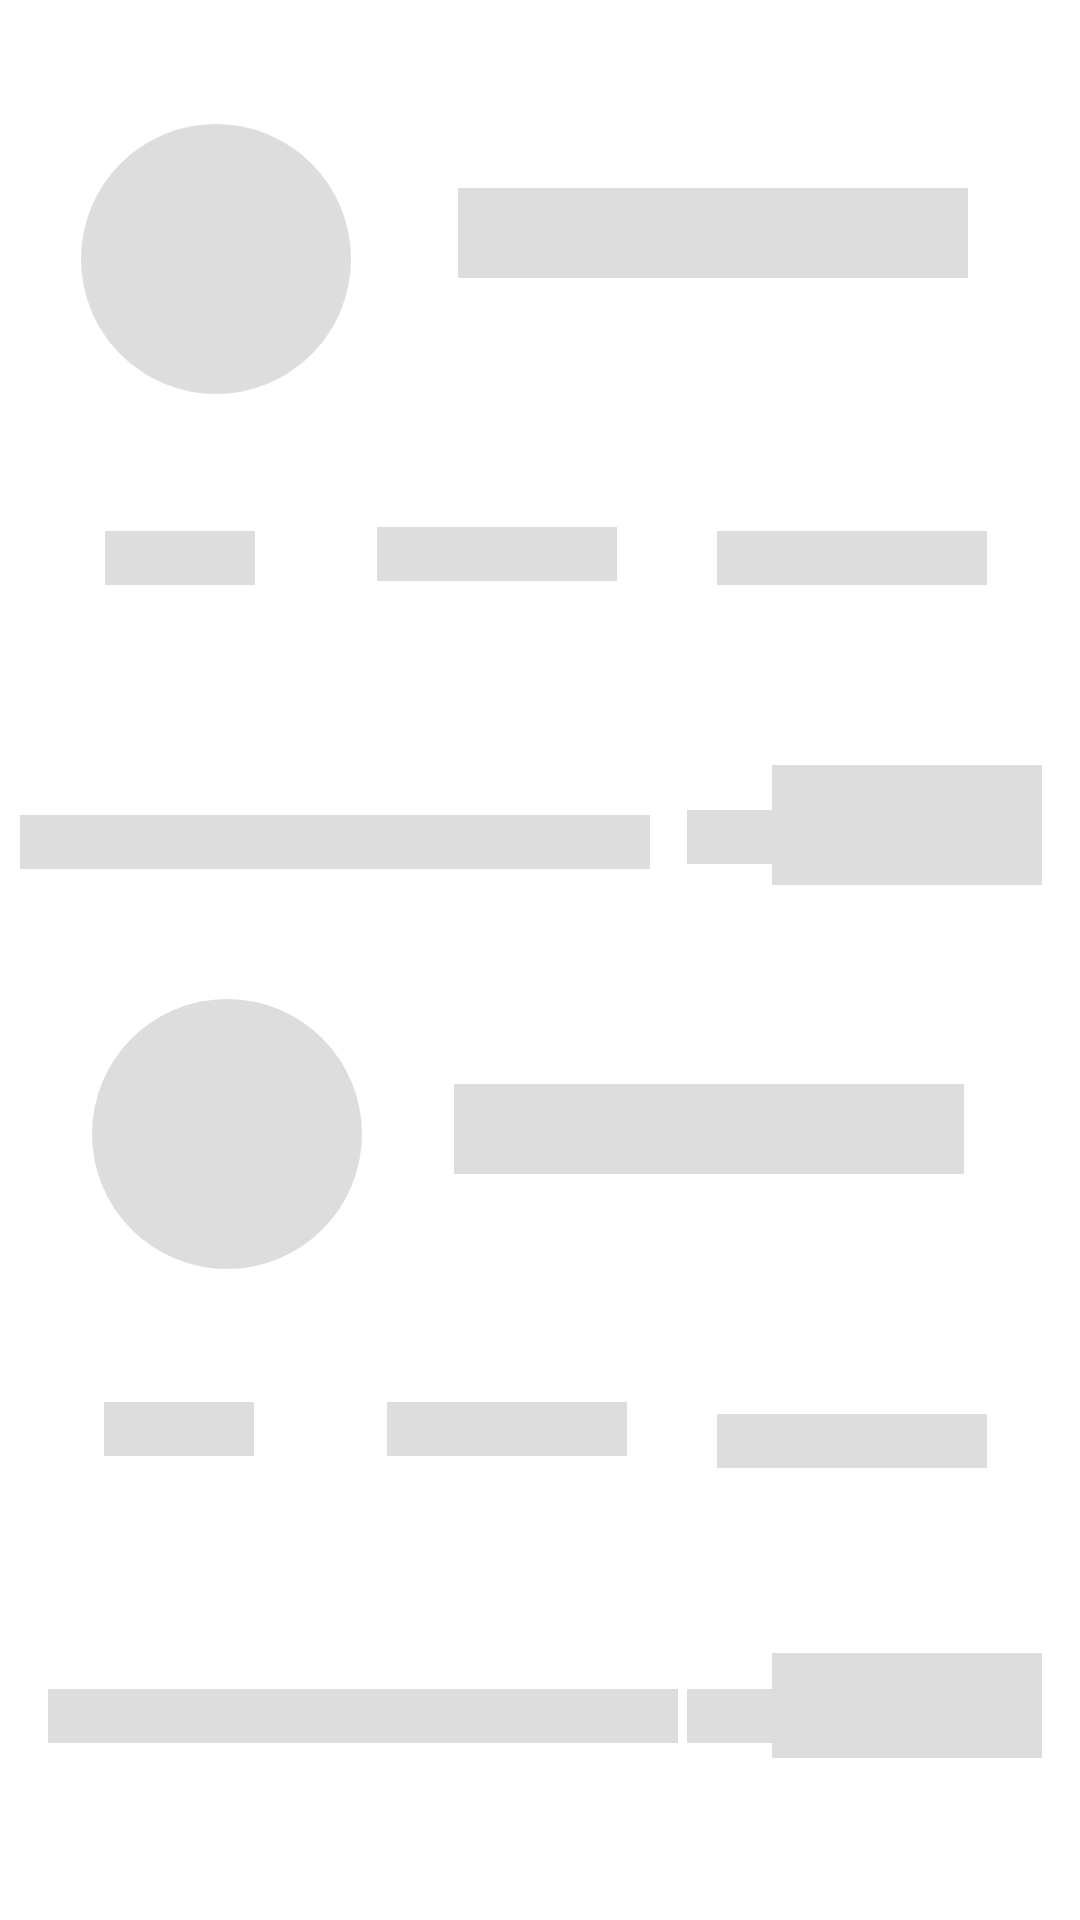

Android layout source for this screen:
<!-- AndroidManifest.xml: application theme Theme.ClashKing -->
<!-- res/layout/matchplaceholder.xml -->
<?xml version="1.0" encoding="utf-8"?>

<androidx.constraintlayout.widget.ConstraintLayout xmlns:android="http://schemas.android.com/apk/res/android"
    xmlns:app="http://schemas.android.com/apk/res-auto"
    xmlns:tools="http://schemas.android.com/tools"
    android:layout_width="match_parent"
    android:layout_height="match_parent"
    android:orientation="horizontal">
    <androidx.constraintlayout.widget.ConstraintLayout
        android:id="@+id/constraintLayout"
        android:layout_width="0dp"
        android:layout_height="300dp"
        android:layout_marginBottom="60dp"
        android:layout_weight="1"
        android:gravity="center"
        android:orientation="vertical"
        android:padding="5dp"
        app:layout_constraintBottom_toBottomOf="parent"
        app:layout_constraintEnd_toEndOf="parent"
        app:layout_constraintHorizontal_bias="0.0"
        app:layout_constraintStart_toStartOf="parent"
        app:layout_constraintTop_toBottomOf="@+id/constraintLayout3"
        tools:ignore="UselessParent">

        <View
            android:layout_width="90dp"
            android:layout_height="90dp"
            android:background="@drawable/placeholdershape"
            app:layout_constraintBottom_toBottomOf="parent"
            app:layout_constraintEnd_toEndOf="parent"
            app:layout_constraintHorizontal_bias="0.099"
            app:layout_constraintStart_toStartOf="parent"
            app:layout_constraintTop_toTopOf="parent"
            app:layout_constraintVertical_bias="0.185" />

        <View
            android:layout_width="170dp"
            android:layout_height="30dp"
            android:background="#dddddd"
            app:layout_constraintBottom_toBottomOf="parent"
            app:layout_constraintEnd_toEndOf="parent"
            app:layout_constraintHorizontal_bias="0.813"
            app:layout_constraintStart_toStartOf="parent"
            app:layout_constraintTop_toTopOf="parent"
            app:layout_constraintVertical_bias="0.251" />

        <View
            android:layout_width="50dp"
            android:layout_height="18dp"
            android:background="#dddddd"
            app:layout_constraintBottom_toBottomOf="parent"
            app:layout_constraintEnd_toEndOf="parent"
            app:layout_constraintHorizontal_bias="0.099"
            app:layout_constraintStart_toStartOf="parent"
            app:layout_constraintTop_toTopOf="parent"
            app:layout_constraintVertical_bias="0.63" />

        <View
            android:layout_width="80dp"
            android:layout_height="18dp"
            android:background="#dddddd"
            app:layout_constraintBottom_toBottomOf="parent"
            app:layout_constraintEnd_toEndOf="parent"
            app:layout_constraintHorizontal_bias="0.459"
            app:layout_constraintStart_toStartOf="parent"
            app:layout_constraintTop_toTopOf="parent"
            app:layout_constraintVertical_bias="0.63"/>

        <View
            android:layout_width="90dp"
            android:layout_height="18dp"
            android:background="#dddddd"
            app:layout_constraintBottom_toBottomOf="parent"
            app:layout_constraintEnd_toEndOf="parent"
            app:layout_constraintHorizontal_bias="0.9"
            app:layout_constraintStart_toStartOf="parent"
            app:layout_constraintTop_toTopOf="parent"
            app:layout_constraintVertical_bias="0.645" />

        <View
            android:layout_width="210dp"
            android:layout_height="18dp"
            android:background="#dddddd"
            app:layout_constraintBottom_toBottomOf="parent"
            app:layout_constraintEnd_toEndOf="parent"
            app:layout_constraintHorizontal_bias="0.079"
            app:layout_constraintStart_toStartOf="parent"
            app:layout_constraintTop_toTopOf="parent"
            app:layout_constraintVertical_bias="0.982" />

        <View
            android:layout_width="30dp"
            android:layout_height="18dp"
            android:background="#dddddd"
            app:layout_constraintBottom_toBottomOf="parent"
            app:layout_constraintEnd_toEndOf="parent"
            app:layout_constraintHorizontal_bias="0.7"
            app:layout_constraintStart_toStartOf="parent"
            app:layout_constraintTop_toTopOf="parent"
            app:layout_constraintVertical_bias="0.982"/>

        <View
            android:layout_width="90dp"
            android:layout_height="40dp"
            android:background="#dddddd"
            app:layout_constraintBottom_toBottomOf="parent"
            app:layout_constraintEnd_toEndOf="parent"
            app:layout_constraintHorizontal_bias="0.97"
            app:layout_constraintStart_toStartOf="parent"
            app:layout_constraintTop_toTopOf="parent"
            app:layout_constraintVertical_bias="1.02" />
    </androidx.constraintlayout.widget.ConstraintLayout>

    <androidx.constraintlayout.widget.ConstraintLayout
        android:id="@+id/constraintLayout3"
        android:layout_width="0dp"
        android:layout_height="300dp"
        android:layout_weight="1"
        android:gravity="center"
        android:orientation="vertical"
        android:padding="5dp"
        app:layout_constraintBottom_toBottomOf="parent"
        app:layout_constraintEnd_toEndOf="parent"
        app:layout_constraintHorizontal_bias="0.0"
        app:layout_constraintStart_toStartOf="parent"
        app:layout_constraintTop_toTopOf="parent"
        app:layout_constraintVertical_bias="0.006"
        tools:ignore="UselessParent">

        <View
            android:layout_width="90dp"
            android:layout_height="90dp"
            android:background="@drawable/placeholdershape"
            app:layout_constraintBottom_toBottomOf="parent"
            app:layout_constraintEnd_toEndOf="parent"
            app:layout_constraintHorizontal_bias="0.084"
            app:layout_constraintStart_toStartOf="parent"
            app:layout_constraintTop_toTopOf="parent"
            app:layout_constraintVertical_bias="0.172" />

        <View
            android:layout_width="170dp"
            android:layout_height="30dp"
            android:background="#dddddd"
            app:layout_constraintBottom_toBottomOf="parent"
            app:layout_constraintEnd_toEndOf="parent"
            app:layout_constraintHorizontal_bias="0.821"
            app:layout_constraintStart_toStartOf="parent"
            app:layout_constraintTop_toTopOf="parent"
            app:layout_constraintVertical_bias="0.214" />

        <View
            android:layout_width="50dp"
            android:layout_height="18dp"
            android:background="#dddddd"
            app:layout_constraintBottom_toBottomOf="parent"
            app:layout_constraintEnd_toEndOf="parent"
            app:layout_constraintHorizontal_bias="0.1"
            app:layout_constraintStart_toStartOf="parent"
            app:layout_constraintTop_toTopOf="parent"
            app:layout_constraintVertical_bias="0.625" />

        <View
            android:layout_width="80dp"
            android:layout_height="18dp"
            android:background="#dddddd"
            app:layout_constraintBottom_toBottomOf="parent"
            app:layout_constraintEnd_toEndOf="parent"
            app:layout_constraintHorizontal_bias="0.447"
            app:layout_constraintStart_toStartOf="parent"
            app:layout_constraintTop_toTopOf="parent"
            app:layout_constraintVertical_bias="0.62" />

        <View
            android:layout_width="90dp"
            android:layout_height="18dp"
            android:background="#dddddd"
            app:layout_constraintBottom_toBottomOf="parent"
            app:layout_constraintEnd_toEndOf="parent"
            app:layout_constraintHorizontal_bias="0.9"
            app:layout_constraintStart_toStartOf="parent"
            app:layout_constraintTop_toTopOf="parent"
            app:layout_constraintVertical_bias="0.625" />

        <View
            android:layout_width="210dp"
            android:layout_height="18dp"
            android:background="#dddddd"
            app:layout_constraintBottom_toBottomOf="parent"
            app:layout_constraintEnd_toEndOf="parent"
            app:layout_constraintHorizontal_bias="0.012"
            app:layout_constraintStart_toStartOf="parent"
            app:layout_constraintTop_toTopOf="parent"
            app:layout_constraintVertical_bias="0.973" />

        <View
            android:layout_width="30dp"
            android:layout_height="18dp"
            android:background="#dddddd"
            app:layout_constraintBottom_toBottomOf="parent"
            app:layout_constraintEnd_toEndOf="parent"
            app:layout_constraintHorizontal_bias="0.70"
            app:layout_constraintStart_toStartOf="parent"
            app:layout_constraintTop_toTopOf="parent"
            app:layout_constraintVertical_bias="0.967" />

        <View
            android:layout_width="90dp"
            android:layout_height="40dp"
            android:background="#dddddd"
            app:layout_constraintBottom_toBottomOf="parent"
            app:layout_constraintEnd_toEndOf="parent"
            app:layout_constraintHorizontal_bias="0.97"
            app:layout_constraintStart_toStartOf="parent"
            app:layout_constraintTop_toTopOf="parent"
            app:layout_constraintVertical_bias="0.992" />
    </androidx.constraintlayout.widget.ConstraintLayout>

</androidx.constraintlayout.widget.ConstraintLayout>
<!-- resources referenced by this layout -->
<resources>
  <!-- drawable placeholdershape (drawable) -->
  <?xml version="1.0" encoding="utf-8"?>
  
  <shape xmlns:android="http://schemas.android.com/apk/res/android"
      >
      <corners
          android:bottomRightRadius="50dp"
          android:topLeftRadius="50dp"
          android:bottomLeftRadius="50dp"
          android:topRightRadius="50dp"/>
      <size
          android:height="90dp"
          android:width="88dp"/>
      <solid
          android:color="#dddddd"/>
  
  </shape>
  <style name="Theme.ClashKing" parent="Theme.MaterialComponents.DayNight.DarkActionBar">
          
          <item name="colorPrimary">@color/purple_500</item>
          <item name="colorPrimaryVariant">@color/purple_700</item>
          <item name="colorOnPrimary">@color/white</item>
          
          <item name="colorSecondary">@color/teal_200</item>
          <item name="colorSecondaryVariant">@color/teal_700</item>
          <item name="colorOnSecondary">@color/black</item>
          
          <item name="android:statusBarColor" tools:targetApi="l">?attr/colorPrimaryVariant</item>
          
      </style>
  <color name="purple_500">#FF6200EE</color>
  <color name="purple_700">#FF3700B3</color>
  <color name="white">#FFFFFFFF</color>
  <color name="teal_200">#FF03DAC5</color>
  <color name="teal_700">#FF018786</color>
  <color name="black">#FF000000</color>
</resources>
